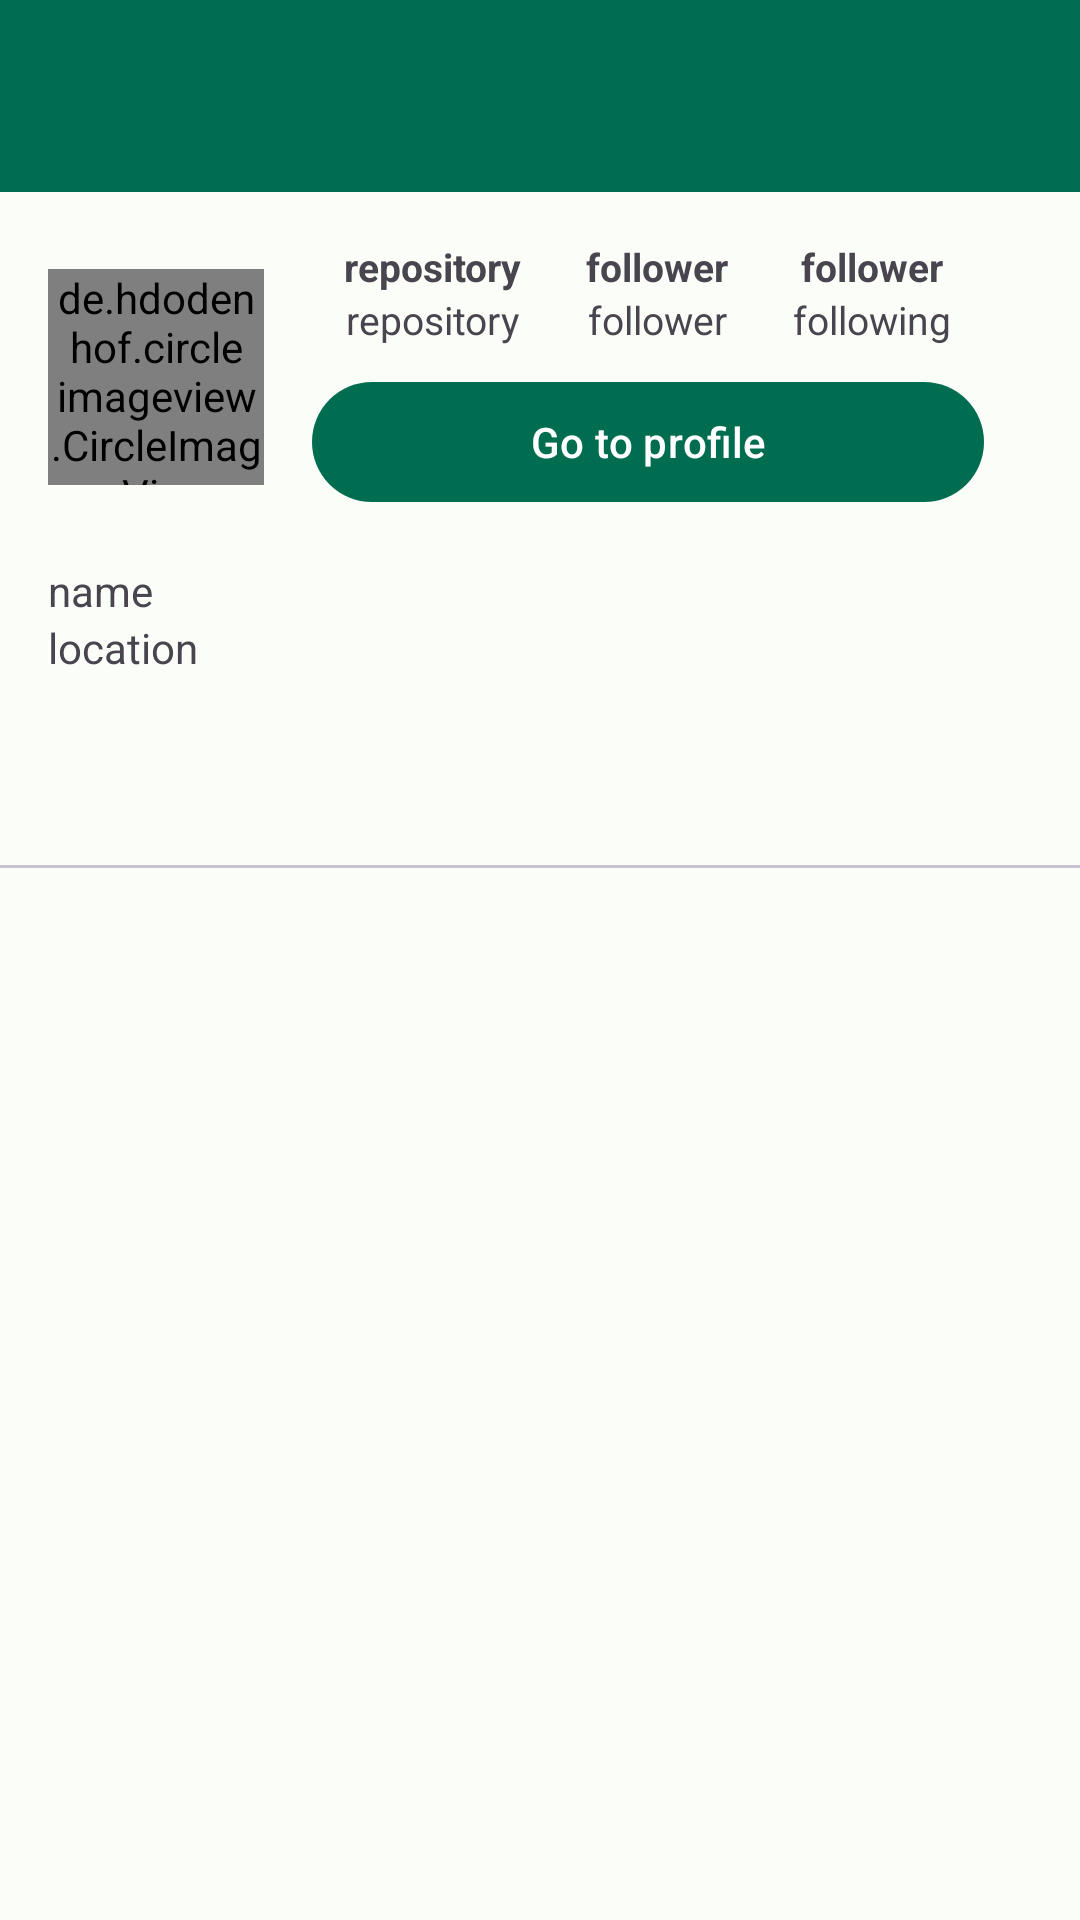

Android layout source for this screen:
<!-- AndroidManifest.xml: application theme Theme.GitSeeker -->
<!-- res/layout/activity_detail_user.xml -->
<?xml version="1.0" encoding="utf-8"?>
<androidx.coordinatorlayout.widget.CoordinatorLayout xmlns:android="http://schemas.android.com/apk/res/android"
    xmlns:app="http://schemas.android.com/apk/res-auto"
    xmlns:tools="http://schemas.android.com/tools"
    android:layout_width="match_parent"
    android:layout_height="match_parent"
    tools:context=".ui.DetailUserActivity">

    <com.google.android.material.appbar.AppBarLayout
        android:id="@+id/appbar"
        android:layout_width="match_parent"
        android:layout_height="wrap_content">

        <com.google.android.material.appbar.CollapsingToolbarLayout
            android:id="@+id/collapsing_toolbar"
            android:layout_width="match_parent"
            android:layout_height="wrap_content"
            android:fitsSystemWindows="true"
            app:layout_scrollFlags="scroll|exitUntilCollapsed">

            <androidx.constraintlayout.widget.ConstraintLayout
                android:layout_width="match_parent"
                android:layout_height="wrap_content"
                android:layout_marginTop="?attr/actionBarSize"
                android:padding="16dp">

                <LinearLayout
                    android:id="@+id/user_meta_wrapper"
                    android:layout_width="match_parent"
                    android:layout_height="wrap_content"
                    app:layout_constraintEnd_toEndOf="parent"
                    app:layout_constraintStart_toStartOf="parent"
                    app:layout_constraintTop_toTopOf="parent">

                    <de.hdodenhof.circleimageview.CircleImageView
                        android:id="@+id/userImage"
                        android:layout_width="72dp"
                        android:layout_height="72dp"
                        android:layout_gravity="center_vertical"
                        tools:src="@tools:sample/avatars" />

                    <LinearLayout
                        android:layout_width="match_parent"
                        android:layout_height="wrap_content"
                        android:layout_gravity="center"
                        android:orientation="vertical">

                        <LinearLayout
                            android:layout_width="match_parent"
                            android:layout_height="wrap_content"
                            android:layout_marginHorizontal="@dimen/layout_margin_horizontal"
                            android:baselineAligned="false"
                            android:orientation="horizontal">

                            <LinearLayout
                                android:layout_width="wrap_content"
                                android:layout_height="wrap_content"
                                android:layout_weight="3"
                                android:gravity="center"
                                android:orientation="vertical">

                                <TextView
                                    android:id="@+id/repo_count"
                                    android:layout_width="wrap_content"
                                    android:layout_height="wrap_content"
                                    android:text="@string/repository"
                                    android:textSize="13sp"
                                    android:textStyle="bold" />

                                <TextView
                                    android:layout_width="wrap_content"
                                    android:layout_height="wrap_content"
                                    android:text="@string/repository"
                                    android:textSize="13sp" />
                            </LinearLayout>

                            <LinearLayout
                                android:layout_width="wrap_content"
                                android:layout_height="wrap_content"
                                android:layout_weight="3"
                                android:gravity="center"
                                android:orientation="vertical">

                                <TextView
                                    android:id="@+id/follower_count"
                                    android:layout_width="wrap_content"
                                    android:layout_height="wrap_content"
                                    android:text="@string/follower"
                                    android:textSize="13sp"
                                    android:textStyle="bold" />

                                <TextView
                                    android:layout_width="wrap_content"
                                    android:layout_height="wrap_content"
                                    android:text="@string/follower"
                                    android:textSize="13sp" />
                            </LinearLayout>

                            <LinearLayout
                                android:layout_width="wrap_content"
                                android:layout_height="wrap_content"
                                android:layout_weight="3"
                                android:gravity="center"
                                android:orientation="vertical">

                                <TextView
                                    android:id="@+id/following_count"
                                    android:layout_width="wrap_content"
                                    android:layout_height="wrap_content"
                                    android:text="@string/follower"
                                    android:textSize="13sp"
                                    android:textStyle="bold" />

                                <TextView
                                    android:layout_width="wrap_content"
                                    android:layout_height="wrap_content"
                                    android:text="@string/following"
                                    android:textSize="13sp" />
                            </LinearLayout>

                        </LinearLayout>

                        <com.google.android.material.button.MaterialButton
                            android:id="@+id/btn_go_to_profile"
                            android:layout_width="match_parent"
                            android:layout_height="wrap_content"
                            android:layout_marginHorizontal="@dimen/layout_margin_horizontal"
                            android:layout_marginTop="@dimen/margin"
                            android:text="@string/go_to_profile" />
                    </LinearLayout>
                </LinearLayout>

                <LinearLayout
                    android:layout_width="match_parent"
                    android:layout_height="wrap_content"
                    android:layout_marginTop="@dimen/layout_margin_vertical"
                    android:orientation="vertical"
                    app:layout_constraintEnd_toEndOf="parent"
                    app:layout_constraintStart_toStartOf="parent"
                    app:layout_constraintTop_toBottomOf="@+id/user_meta_wrapper">

                    <TextView
                        android:id="@+id/name"
                        android:layout_width="wrap_content"
                        android:layout_height="wrap_content"
                        android:text="@string/name"
                        android:drawablePadding="@dimen/margin"
                        app:drawableTint="?attr/colorOnSurface"
                        app:drawableLeftCompat="@drawable/ic_baseline_person" />

                    <TextView
                        android:id="@+id/location"
                        android:layout_width="wrap_content"
                        android:layout_height="wrap_content"
                        android:text="@string/location"
                        android:drawablePadding="@dimen/margin"
                        app:drawableTint="?attr/colorOnSurface"
                        app:drawableLeftCompat="@drawable/ic_baseline_location_on" />
                </LinearLayout>
            </androidx.constraintlayout.widget.ConstraintLayout>

            <com.google.android.material.appbar.MaterialToolbar
                android:id="@+id/toolbar"
                android:layout_width="match_parent"
                android:layout_height="?attr/actionBarSize"
                android:background="?attr/colorPrimary"
                android:visibility="visible"
                app:layout_collapseMode="pin"
                app:titleTextColor="?attr/colorOnPrimary" />

        </com.google.android.material.appbar.CollapsingToolbarLayout>

        <com.google.android.material.tabs.TabLayout
            android:id="@+id/tabs"
            android:layout_width="match_parent"
            android:layout_height="match_parent"
            android:fitsSystemWindows="true"
            android:overScrollMode="never"
            app:tabGravity="fill" />
    </com.google.android.material.appbar.AppBarLayout>

    <androidx.core.widget.NestedScrollView
        android:layout_width="match_parent"
        android:layout_height="match_parent"
        android:fillViewport="true"
        app:layout_behavior="@string/appbar_scrolling_view_behavior">

        <androidx.viewpager2.widget.ViewPager2
            android:id="@+id/view_pager"
            android:layout_width="match_parent"
            android:layout_height="match_parent" />
    </androidx.core.widget.NestedScrollView>

    <ProgressBar
        android:id="@+id/progress_bar"
        android:layout_width="wrap_content"
        android:layout_height="wrap_content"
        android:layout_gravity="center"
        android:visibility="gone" />

</androidx.coordinatorlayout.widget.CoordinatorLayout>
<!-- resources referenced by this layout -->
<resources>
  <dimen name="layout_margin_horizontal">16dp</dimen>
  <dimen name="layout_margin_vertical">16dp</dimen>
  <dimen name="margin">8dp</dimen>
  <string name="follower">follower</string>
  <string name="following">following</string>
  <string name="go_to_profile">Go to profile</string>
  <string name="location">location</string>
  <string name="name">name</string>
  <string name="repository">repository</string>
  <style name="Theme.GitSeeker" parent="Base.Theme.GitSeeker">
          <item name="android:colorControlNormal">@color/md_theme_light_onPrimary</item>
      </style>
  <color name="md_theme_light_onPrimary">#FFFFFF</color>
  <color name="md_theme_light_primary">#006C50</color>
  <color name="md_theme_light_primaryContainer">#85F8CC</color>
  <color name="md_theme_light_onPrimaryContainer">#002116</color>
  <color name="md_theme_light_secondary">#4C6359</color>
  <color name="md_theme_light_onSecondary">#FFFFFF</color>
  <color name="md_theme_light_secondaryContainer">#CEE9DB</color>
  <color name="md_theme_light_onSecondaryContainer">#092017</color>
  <color name="md_theme_light_tertiary">#2E6B27</color>
  <color name="md_theme_light_onTertiary">#FFFFFF</color>
  <color name="md_theme_light_tertiaryContainer">#AFF49F</color>
  <color name="md_theme_light_onTertiaryContainer">#002201</color>
  <color name="md_theme_light_error">#BA1A1A</color>
  <color name="md_theme_light_errorContainer">#FFDAD6</color>
  <color name="md_theme_light_onError">#FFFFFF</color>
  <color name="md_theme_light_onErrorContainer">#410002</color>
  <color name="md_theme_light_background">#FBFDF9</color>
  <color name="md_theme_light_onBackground">#191C1A</color>
  <color name="md_theme_light_surface">#FBFDF9</color>
  <color name="md_theme_light_onSurface">#191C1A</color>
  <color name="md_theme_light_surfaceVariant">#DBE5DE</color>
  <color name="md_theme_light_onSurfaceVariant">#404944</color>
  <color name="md_theme_light_outline">#707974</color>
  <color name="md_theme_light_inverseOnSurface">#EFF1EE</color>
  <color name="md_theme_light_inverseSurface">#2E312F</color>
  <color name="md_theme_light_inversePrimary">#67DBB1</color>
</resources>
